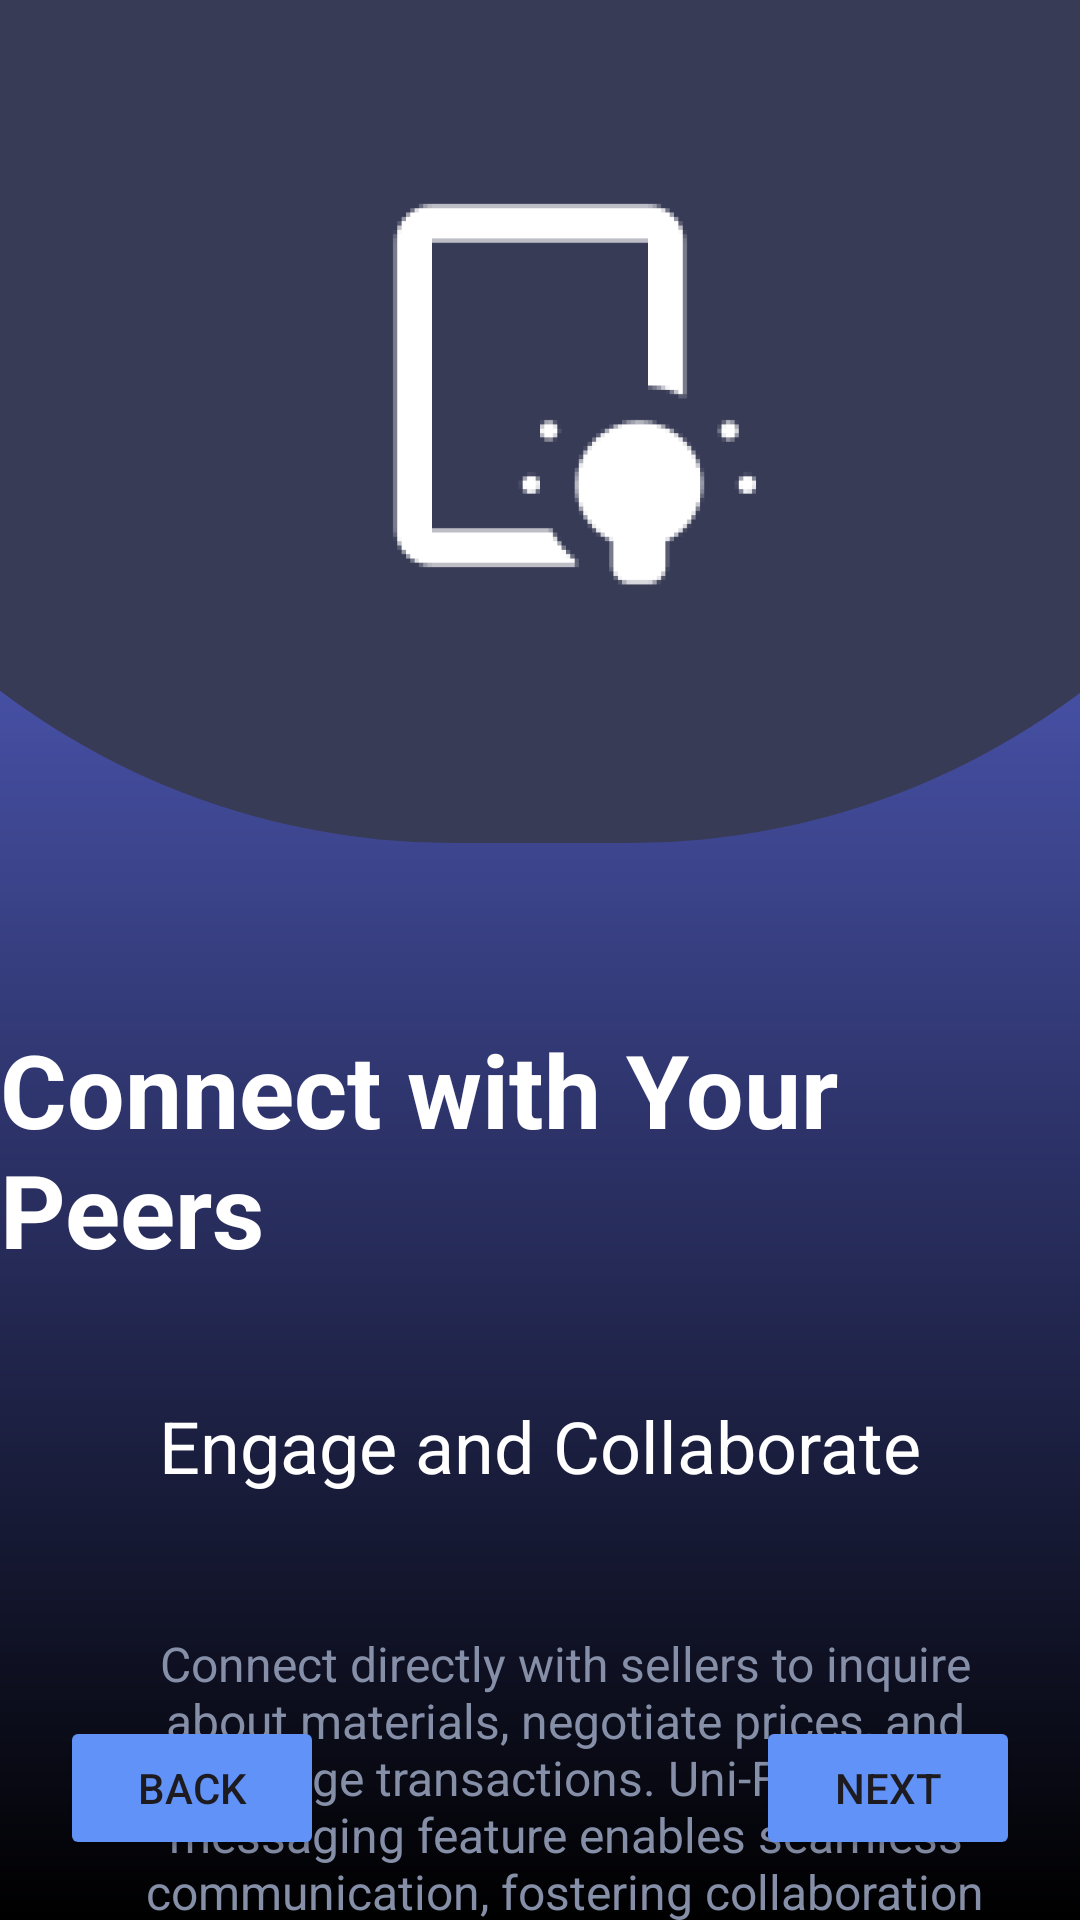

Android layout source for this screen:
<!-- AndroidManifest.xml: application theme Theme.Uni_Flipper -->
<!-- res/layout/onboard_03.xml -->
<?xml version="1.0" encoding="utf-8"?>
<androidx.constraintlayout.widget.ConstraintLayout xmlns:android="http://schemas.android.com/apk/res/android"
    xmlns:app="http://schemas.android.com/apk/res-auto"
    xmlns:tools="http://schemas.android.com/tools"
    android:id="@+id/onboard_03"
    android:layout_width="match_parent"
    android:layout_height="match_parent"
    android:background="@drawable/onboard_gradient">

    <TextView
        android:id="@+id/textView10"
        android:layout_width="559dp"
        android:layout_height="281dp"
        android:background="@drawable/half_circle"
        android:text="TextView"
        app:layout_constraintEnd_toEndOf="parent"
        app:layout_constraintStart_toStartOf="parent"
        app:layout_constraintTop_toTopOf="parent" />

    <androidx.constraintlayout.widget.ConstraintLayout
        android:id="@+id/onboard_03_1"
        android:layout_width="match_parent"
        android:layout_height="match_parent"
        android:layout_marginTop="16dp"
        app:layout_constraintTop_toTopOf="parent"
        tools:layout_editor_absoluteX="-26dp">

        <ImageView
            android:id="@+id/imageView2"
            android:layout_width="220dp"
            android:layout_height="0dp"
            android:layout_marginTop="-200dp"
            app:layout_constraintEnd_toEndOf="parent"
            app:layout_constraintStart_toStartOf="parent"
            app:layout_constraintTop_toTopOf="parent"
            app:srcCompat="@drawable/physics_book" />

        <TextView
            android:id="@+id/textView"
            android:layout_width="wrap_content"
            android:layout_height="wrap_content"
            android:layout_marginTop="524dp"
            android:text="Connect with Your Peers"
            android:textColor="@color/white"
            android:textSize="34sp"
            android:textStyle="bold"
            app:layout_constraintEnd_toEndOf="parent"
            app:layout_constraintStart_toStartOf="parent"
            app:layout_constraintTop_toTopOf="@+id/imageView2" />

        <TextView
            android:id="@+id/textView2"
            android:layout_width="wrap_content"
            android:layout_height="wrap_content"
            android:layout_marginTop="40dp"
            android:text="Engage and Collaborate"
            android:textColor="@color/white"
            android:textSize="24sp"
            app:layout_constraintEnd_toEndOf="@+id/textView"
            app:layout_constraintStart_toStartOf="@+id/textView"
            app:layout_constraintTop_toBottomOf="@+id/textView" />

        <TextView
            android:id="@+id/textView6"
            android:layout_width="298dp"
            android:layout_height="147dp"
            android:layout_marginTop="40dp"
            android:gravity="center"
            android:text="Connect directly with sellers to inquire about materials, negotiate prices, and arrange transactions. Uni-Flipper's messaging feature enables seamless communication, fostering collaboration and knowledge exchange within your university community."
            android:textColor="@color/accent_color"
            android:textSize="16sp"
            app:layout_constraintEnd_toEndOf="@+id/textView2"
            app:layout_constraintHorizontal_bias="0.311"
            app:layout_constraintStart_toStartOf="@+id/textView2"
            app:layout_constraintTop_toBottomOf="@+id/textView2" />

    </androidx.constraintlayout.widget.ConstraintLayout>

    <Button
        android:id="@+id/btnBack"
        android:layout_width="wrap_content"
        android:layout_height="wrap_content"
        android:layout_marginStart="20dp"
        android:layout_marginBottom="20dp"
        android:backgroundTint="@color/btncolor"
        android:text="Back"
        app:layout_constraintBottom_toBottomOf="parent"
        app:layout_constraintStart_toStartOf="parent" />

    <Button
        android:id="@+id/btnNext"
        android:layout_width="wrap_content"
        android:layout_height="wrap_content"
        android:layout_marginEnd="20dp"
        android:layout_marginBottom="20dp"
        android:backgroundTint="@color/btncolor"
        android:text="Next"
        app:layout_constraintBottom_toBottomOf="parent"
        app:layout_constraintEnd_toEndOf="parent" />

</androidx.constraintlayout.widget.ConstraintLayout>
<!-- resources referenced by this layout -->
<resources>
  <color name="accent_color">#868FA8</color>
  <color name="btncolor">#6092F8</color>
  <color name="white">#FFFFFFFF</color>
  <!-- drawable half_circle (drawable) -->
  <?xml version="1.0" encoding="utf-8"?>
      <shape xmlns:android="http://schemas.android.com/apk/res/android">
  
          <solid android:color="#383B55"/>
          <corners
              android:bottomLeftRadius="250dp"
              android:bottomRightRadius="250dp"/>
  
      </shape>
  <!-- drawable onboard_gradient (drawable) -->
  <?xml version="1.0" encoding="utf-8"?>
  <shape
      android:shape="rectangle"
      xmlns:android="http://schemas.android.com/apk/res/android">
      <gradient
          android:endColor="#6D7CFF"
          android:startColor="@color/black"
          android:angle="90" />
  </shape>
  <!-- drawable physics_book: png bitmap (drawable, 8738 bytes) -->
  <style name="Theme.Uni_Flipper" parent="Base.Theme.Uni_Flipper" />
  <color name="black">#FF000000</color>
  <style name="Base.Theme.Uni_Flipper" parent="Theme.Material3.DayNight.NoActionBar">
          
          <item name="colorPrimary">@color/primary_color</item>
          <item name="colorPrimaryVariant">@color/primary_color</item>
  
          <item name="android:statusBarColor">@color/black</item>
      </style>
  <color name="primary_color">#494392</color>
</resources>
